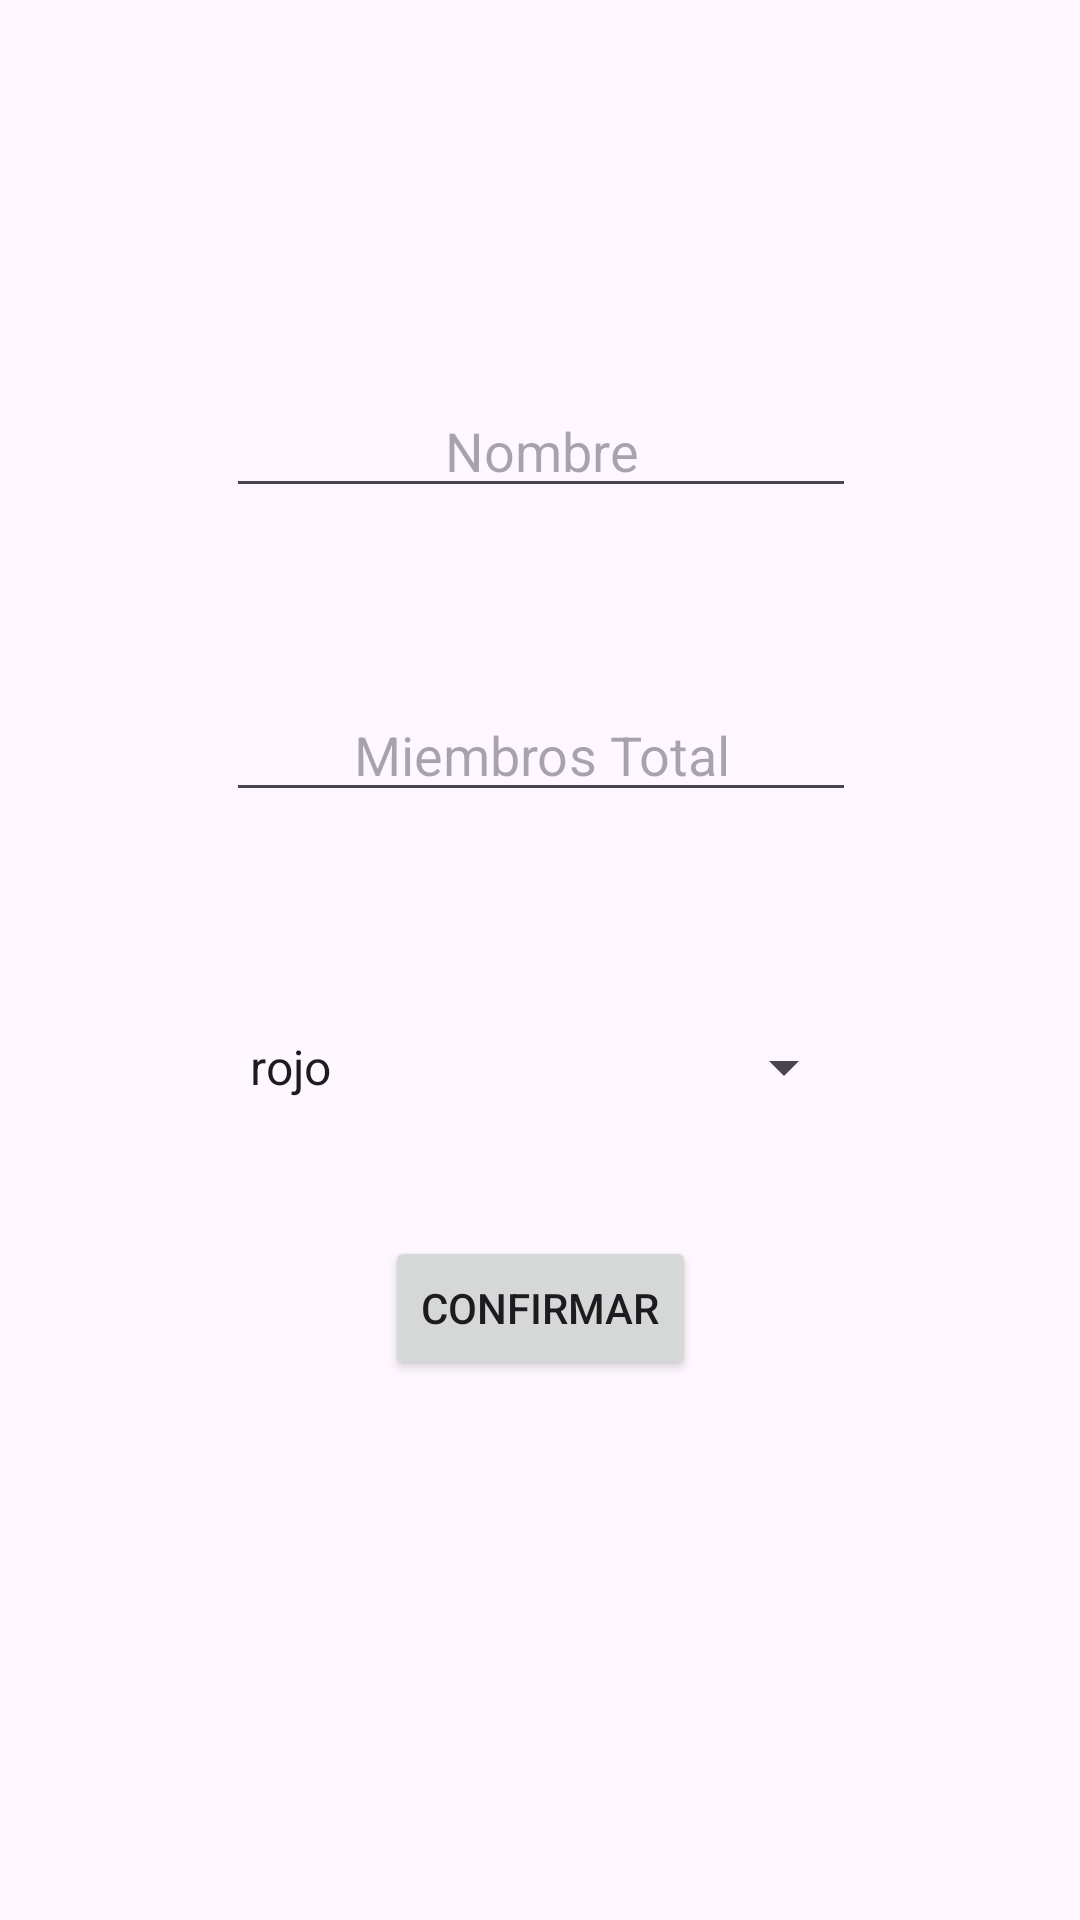

Layout XML and referenced resources for this Android screen:
<!-- AndroidManifest.xml: application theme Theme.ASPracticas -->
<!-- res/layout/u3a8_crear_monstruo.xml -->
<?xml version="1.0" encoding="utf-8"?>
<androidx.constraintlayout.widget.ConstraintLayout xmlns:android="http://schemas.android.com/apk/res/android"
    xmlns:app="http://schemas.android.com/apk/res-auto"
    xmlns:tools="http://schemas.android.com/tools"
    android:layout_width="match_parent"
    android:layout_height="match_parent"
    tools:context=".ut03.u3e8.CrearMonstruo">

    <EditText
        android:id="@+id/u3a8_eText_Nombre"
        android:layout_width="wrap_content"
        android:layout_height="wrap_content"
        android:layout_marginTop="128dp"
        android:ems="10"
        android:hint="Nombre"
        android:inputType="text"
        android:textAlignment="center"
        app:layout_constraintEnd_toEndOf="parent"
        app:layout_constraintHorizontal_bias="0.502"
        app:layout_constraintStart_toStartOf="parent"
        app:layout_constraintTop_toTopOf="parent" />

    <EditText
        android:id="@+id/u3a8_eText_Miembros"
        android:layout_width="wrap_content"
        android:layout_height="wrap_content"
        android:layout_marginTop="60dp"
        android:ems="10"
        android:hint="Miembros Total"
        android:inputType="number"
        android:textAlignment="center"
        app:layout_constraintEnd_toEndOf="@+id/u3a8_eText_Nombre"
        app:layout_constraintHorizontal_bias="0.0"
        app:layout_constraintStart_toStartOf="@+id/u3a8_eText_Nombre"
        app:layout_constraintTop_toBottomOf="@+id/u3a8_eText_Nombre" />

    <Button
        android:id="@+id/u3a8_bt_Confirmar"
        android:layout_width="wrap_content"
        android:layout_height="wrap_content"
        android:layout_marginBottom="180dp"
        android:text="@string/btConfirmar"
        app:layout_constraintBottom_toBottomOf="parent"
        app:layout_constraintEnd_toEndOf="parent"
        app:layout_constraintStart_toStartOf="parent" />

    <Spinner
        android:id="@+id/u3a8_spn_color"
        android:layout_width="210dp"
        android:layout_height="50dp"
        android:layout_marginTop="60dp"
        android:entries="@array/lista_de_colores"
        app:layout_constraintEnd_toEndOf="@+id/u3a8_eText_Miembros"
        app:layout_constraintHorizontal_bias="0.0"
        app:layout_constraintStart_toStartOf="@+id/u3a8_eText_Miembros"
        app:layout_constraintTop_toBottomOf="@+id/u3a8_eText_Miembros" />
</androidx.constraintlayout.widget.ConstraintLayout>
<!-- resources referenced by this layout -->
<resources>
  <string-array name="lista_de_colores">
          <item>rojo</item>
          <item>verde</item>
          <item>azul</item>
          <item>amarillo</item>
          <item>magenta</item>
          <item>cian</item>
          <item>purpura</item>
          <item>naranja</item>
          <item>verde_oscuro</item>
          <item>azul_oscuro</item>
          
      </string-array>
  <string name="btConfirmar">Confirmar</string>
  <style name="Theme.ASPracticas" parent="Base.Theme.ASPracticas" />
  <style name="Base.Theme.ASPracticas" parent="Theme.Material3.DayNight.NoActionBar">
          
          
      </style>
</resources>
